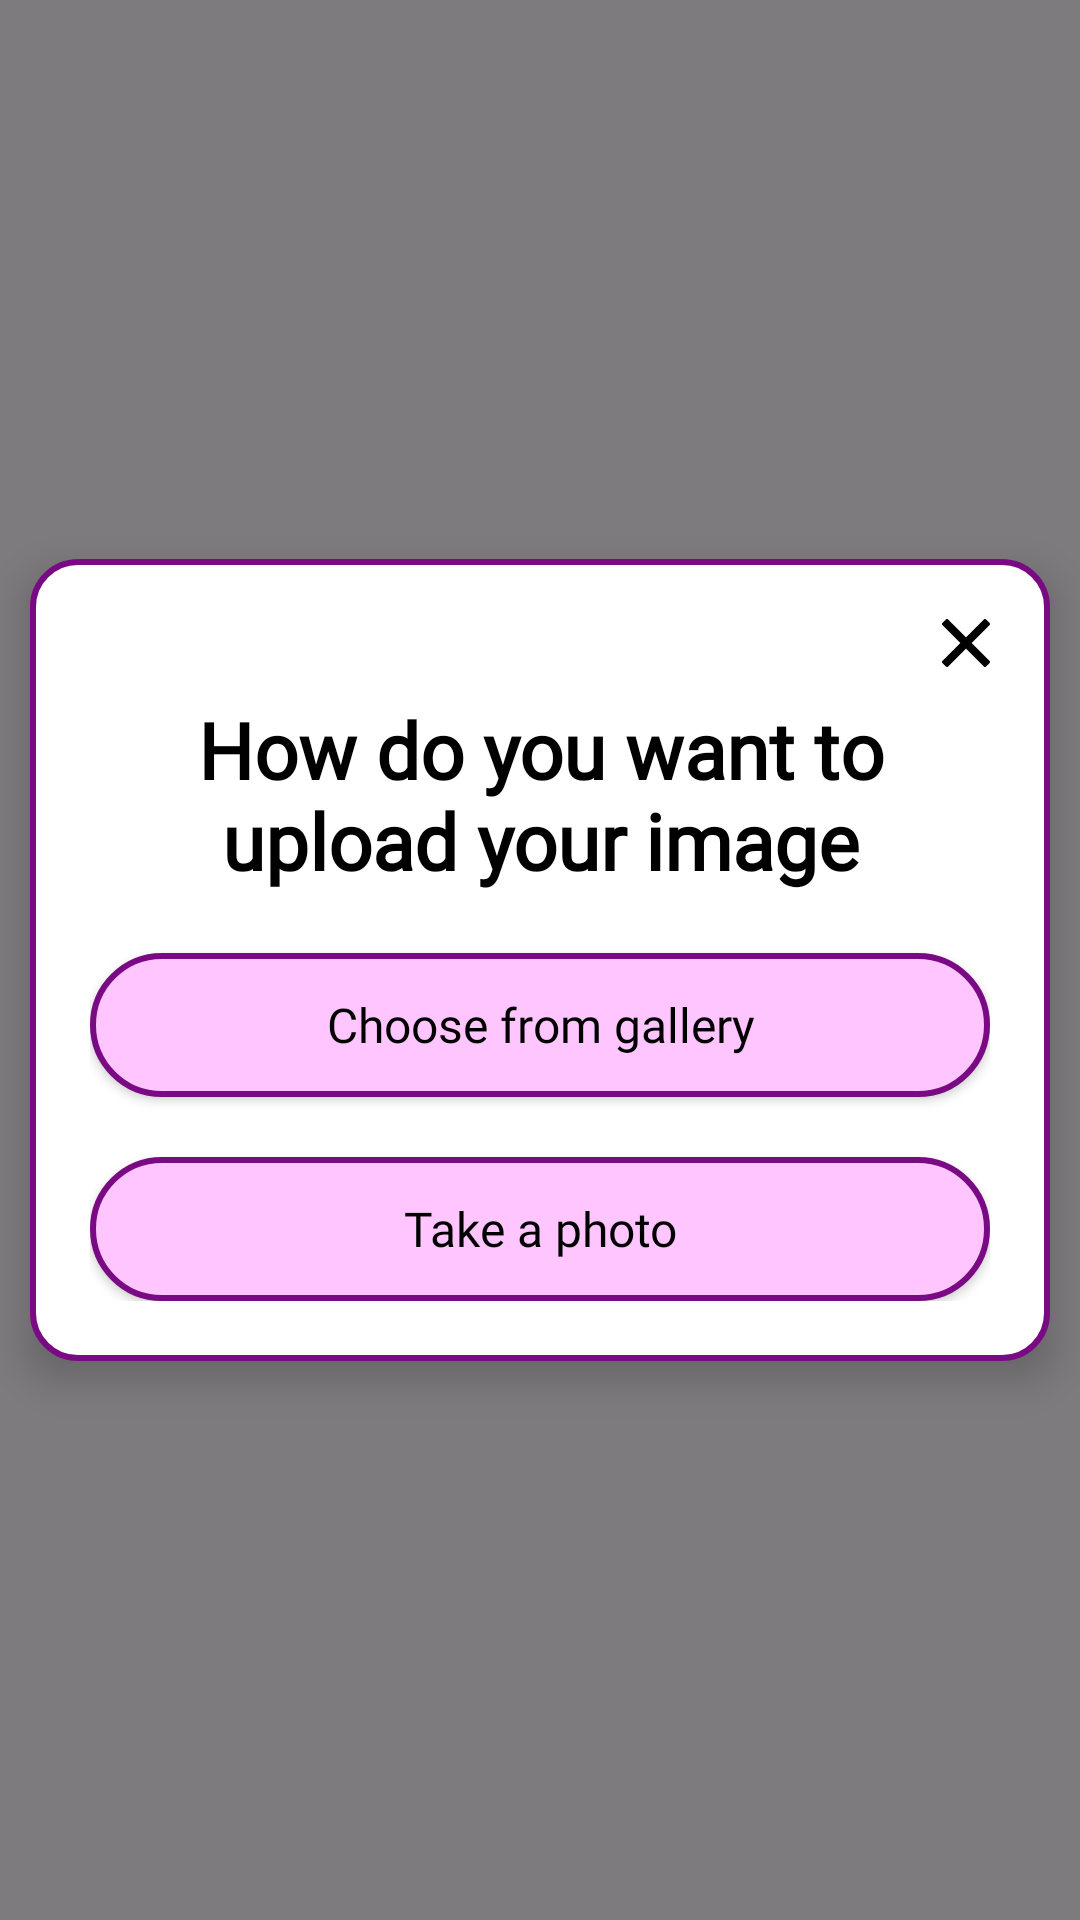

Android layout source for this screen:
<!-- AndroidManifest.xml: application theme Theme.Prj -->
<!-- res/layout/activity_edit_image.xml -->
<?xml version="1.0" encoding="utf-8"?>
<FrameLayout xmlns:android="http://schemas.android.com/apk/res/android"
    xmlns:app="http://schemas.android.com/apk/res-auto"
    xmlns:tools="http://schemas.android.com/tools"
    android:id="@+id/main"
    android:layout_width="match_parent"
    android:layout_height="match_parent"
    android:background="#80000000"
    tools:context=".Profile.EditImage">

    <LinearLayout
        android:layout_width="wrap_content"
        android:layout_height="wrap_content"
        android:layout_gravity="center"
        android:gravity="center"
        android:orientation="vertical"
        android:layout_margin="10dp"
        android:background="@drawable/main_user_box_background"
        android:padding="20dp"
        android:elevation="8dp">

        <RelativeLayout
            android:layout_width="wrap_content"
            android:layout_height="wrap_content"
            android:layout_gravity="end"
            android:layout_marginStart="0dp">

            <ImageView
                android:layout_width="16dp"
                android:layout_height="16dp"
                app:srcCompat="@drawable/quit"
                app:tint="@color/black"/>

            <androidx.appcompat.widget.AppCompatButton
                android:id="@+id/quit_button"
                android:layout_width="16dp"
                android:layout_height="16dp"
                android:layout_centerVertical="true"
                android:background="@android:color/transparent"
                android:clickable="true"
                android:focusable="true"
                android:text="" />
        </RelativeLayout>

        <TextView
            android:id="@+id/verify_title"
            android:layout_width="wrap_content"
            android:layout_height="wrap_content"
            android:layout_marginTop="10dp"
            android:layout_marginBottom="20dp"
            android:fontFamily="@font/grandstander_semi_bold"
            android:gravity="center"
            android:text="@string/upload_image_title"
            android:textColor="#000000"
            android:textSize="26sp"
            android:textStyle="bold" />

        <androidx.appcompat.widget.AppCompatButton
            android:id="@+id/choose_from_gallery_button"
            android:layout_width="match_parent"
            android:layout_height="wrap_content"
            android:text="@string/choose_from_gallery"
            android:fontFamily="@font/grandstander_regular"
            android:background="@drawable/signin_button_background"
            android:textAllCaps="false"
            android:textColor="#000000"
            android:textSize="16sp"/>

        <androidx.appcompat.widget.AppCompatButton
            android:id="@+id/take_a_photo_button"
            android:layout_width="match_parent"
            android:layout_height="wrap_content"
            android:layout_marginTop="20dp"
            android:text="@string/take_a_photo"
            android:fontFamily="@font/grandstander_regular"
            android:background="@drawable/signin_button_background"
            android:textAllCaps="false"
            android:textColor="#000000"
            android:textSize="16sp"/>

    </LinearLayout>
</FrameLayout>
<!-- resources referenced by this layout -->
<resources>
  <color name="black">#000000</color>
  <!-- drawable main_user_box_background (drawable) -->
  <?xml version="1.0" encoding="utf-8"?>
  <selector xmlns:android="http://schemas.android.com/apk/res/android">
      <item>
          <shape android:shape="rectangle">
              <stroke android:color="@color/magenta" android:width="2dp"/>
              <solid android:color="@color/chart_color"/>
              <corners android:radius="15dp"/>
          </shape>
      </item>
  </selector>
  <!-- drawable quit (drawable) -->
  <vector xmlns:android="http://schemas.android.com/apk/res/android" android:autoMirrored="true" android:height="24dp" android:viewportHeight="460.77" android:viewportWidth="460.77" android:width="24dp">
        
      <path android:fillColor="#000000" android:pathData="M285.08,230.4L456.22,59.27c6.08,-6.08 6.08,-15.91 0,-21.99L423.51,4.57c-2.91,-2.91 -6.87,-4.55 -10.99,-4.55c-4.13,0 -8.08,1.64 -10.99,4.55l-171.14,171.14L59.25,4.57c-2.91,-2.91 -6.87,-4.55 -10.99,-4.55c-4.13,0 -8.08,1.64 -10.99,4.55L4.56,37.28c-6.08,6.07 -6.08,15.91 0,21.99l171.14,171.13L4.57,401.51c-6.07,6.08 -6.07,15.91 0,21.99l32.71,32.72c2.91,2.91 6.86,4.55 10.99,4.55c4.13,0 8.08,-1.64 10.99,-4.55l171.12,-171.12l171.12,171.12c2.91,2.91 6.87,4.55 10.99,4.55c4.13,0 8.08,-1.64 10.99,-4.55l32.71,-32.72c6.07,-6.07 6.07,-15.91 0,-21.99L285.08,230.4z"/>
      
  </vector>
  <!-- drawable signin_button_background (drawable) -->
  <?xml version="1.0" encoding="utf-8"?>
  <selector xmlns:android="http://schemas.android.com/apk/res/android">
      <item>
          <shape android:shape="rectangle">
              <stroke android:color="@color/magenta" android:width="2dp"/>
              <solid android:color="@color/light_purple"/>
              <corners android:radius="35dp"/>
          </shape>
      </item>
  </selector>
  <string name="choose_from_gallery">Choose from gallery</string>
  <string name="take_a_photo">Take a photo</string>
  <string name="upload_image_title">How do you want to upload your image</string>
  <style name="Theme.Prj" parent="Base.Theme.Prj" />
  <color name="magenta">#790A83</color>
  <color name="chart_color">#FFFFFF</color>
  <color name="light_purple">#FEC5FF</color>
  <style name="Base.Theme.Prj" parent="Theme.Material3.DayNight.NoActionBar">
          
          
      </style>
</resources>
